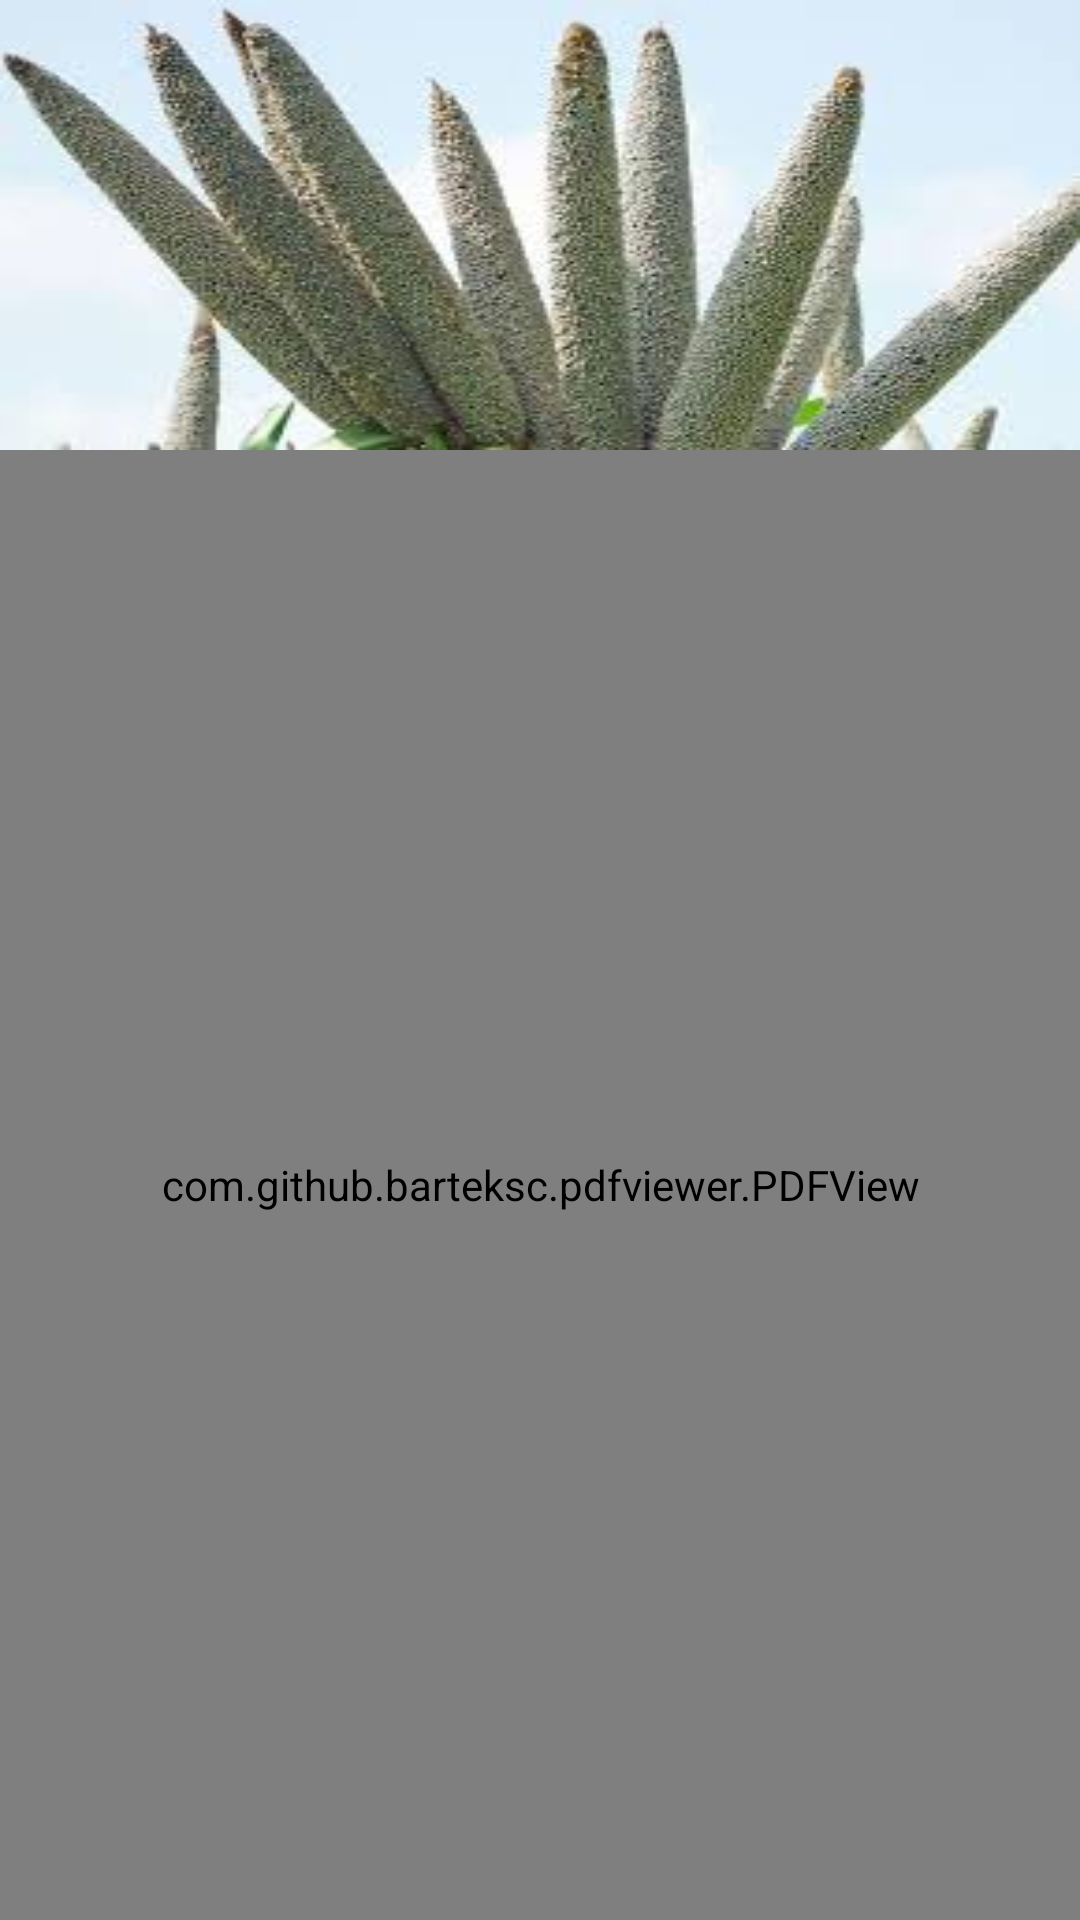

Reconstruct the res/layout file that produces this screen, plus the resources it refers to.
<!-- AndroidManifest.xml: application theme AppTheme -->
<!-- res/layout/activity_bajra_seeds.xml -->
<?xml version="1.0" encoding="utf-8"?>
<LinearLayout xmlns:android="http://schemas.android.com/apk/res/android"
    xmlns:tools="http://schemas.android.com/tools"
    android:id="@+id/activity_main"
    android:orientation="vertical"
    android:layout_width="match_parent"
    android:background="@drawable/root_bg"
    android:layout_height="match_parent">

    <LinearLayout
        android:layout_width="match_parent"
        android:layout_height="150dp"
        android:background="@drawable/bajra">

    </LinearLayout>

    <com.github.barteksc.pdfviewer.PDFView
        android:id="@+id/pdfView"
        android:layout_width="match_parent"
        android:layout_height="match_parent"/>


</LinearLayout>
<!-- resources referenced by this layout -->
<resources>
  <!-- drawable bajra: jpg bitmap (drawable, 11628 bytes) -->
  <!-- drawable root_bg: png bitmap (drawable, 26005 bytes) -->
  <style name="AppTheme" parent="Theme.AppCompat.Light.DarkActionBar">
          
          <item name="colorPrimary">@color/colorPrimary</item>
          <item name="colorPrimaryDark">@color/colorPrimaryDark</item>
          <item name="colorAccent">@color/colorAccent</item>
          <item name="android:windowBackground">@color/windowBackground</item>
          <item name="android:navigationBarColor">@color/statusBarColor</item>
          <item name="android:statusBarColor">@color/statusBarColor</item>
  
      </style>
  <color name="colorPrimary">#d05990</color>
  <color name="colorPrimaryDark">#ba5388</color>
  <color name="colorAccent">#FFCD00</color>
  <color name="windowBackground">#fff</color>
  <color name="statusBarColor">#bc5389</color>
</resources>
